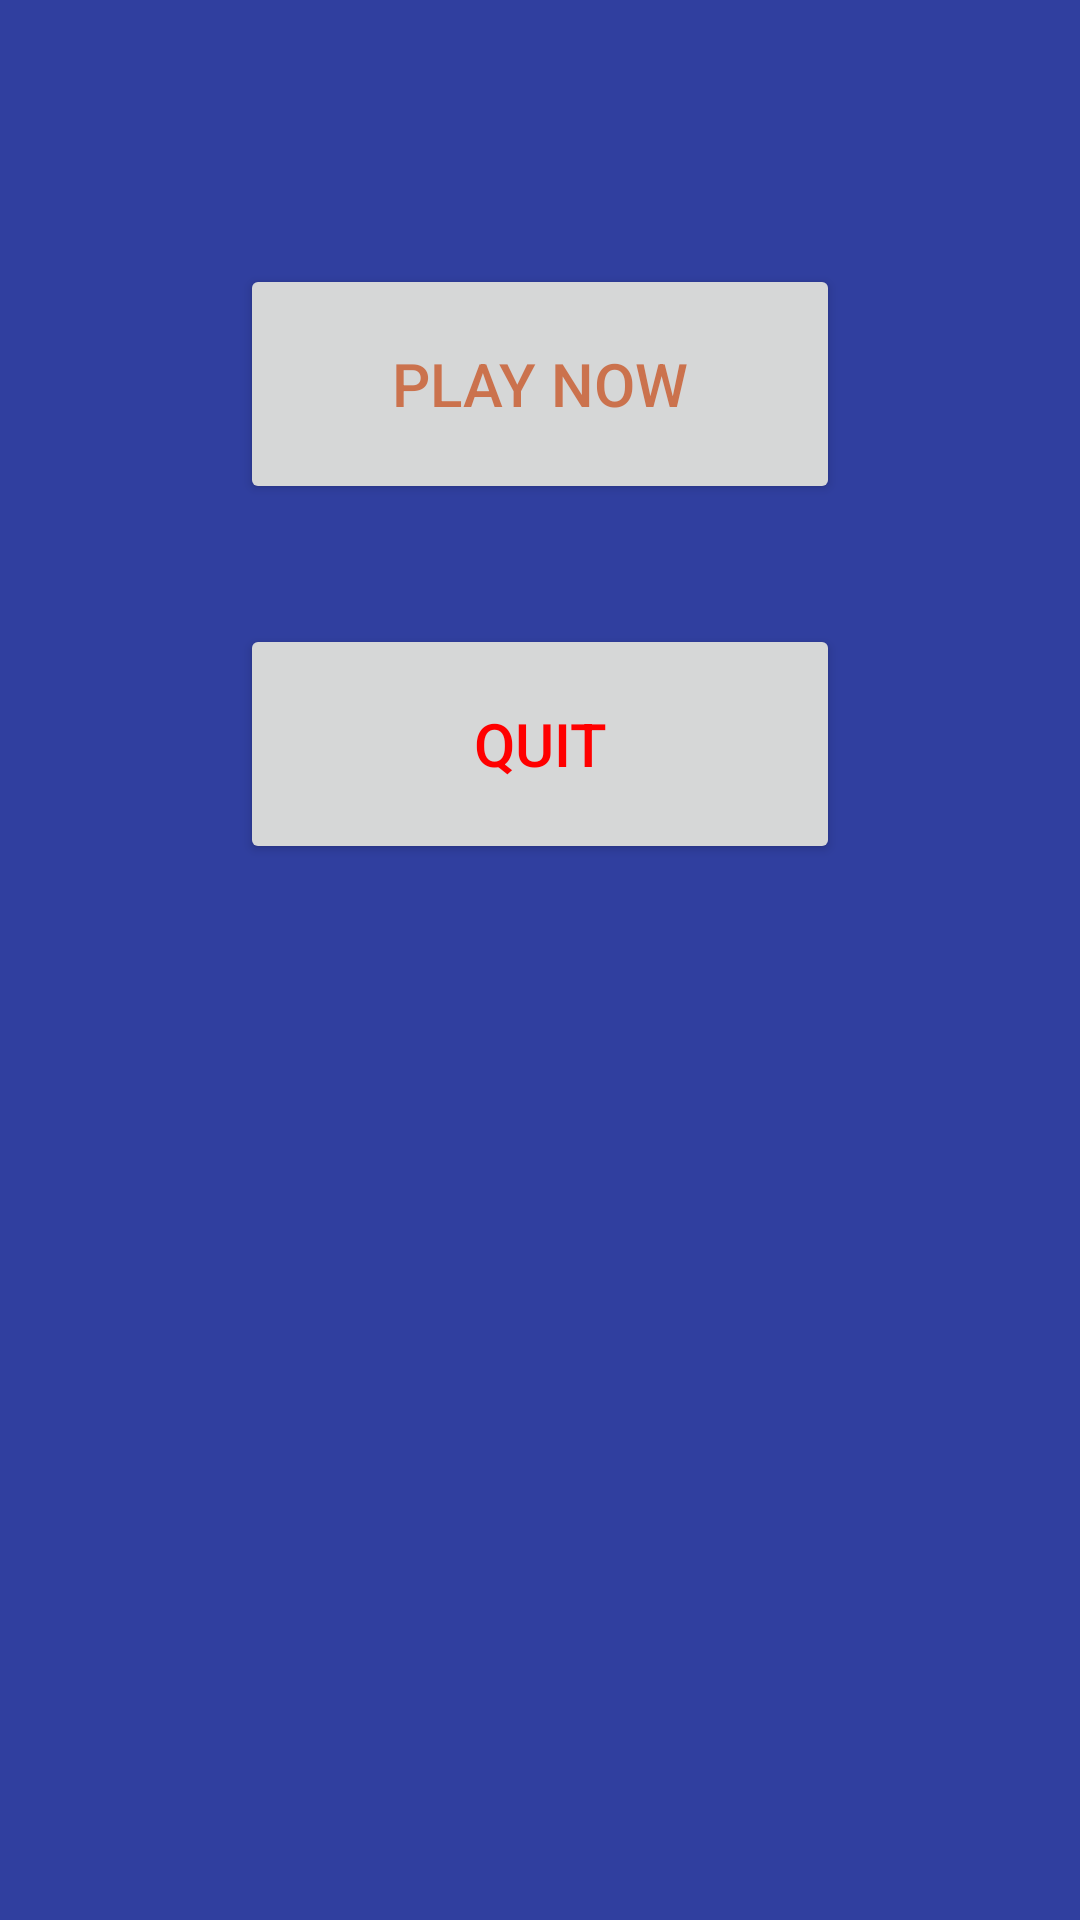

The Android layout XML behind this screen, and the referenced resources:
<!-- AndroidManifest.xml: application theme AppTheme -->
<!-- res/layout/activity_main.xml -->
<?xml version="1.0" encoding="utf-8"?>
<RelativeLayout xmlns:android="http://schemas.android.com/apk/res/android"
    xmlns:tools="http://schemas.android.com/tools"
    android:layout_width="match_parent"
    android:layout_height="match_parent"
    android:paddingBottom="@dimen/activity_vertical_margin"
    android:paddingLeft="@dimen/activity_horizontal_margin"
    android:paddingRight="@dimen/activity_horizontal_margin"
    android:paddingTop="@dimen/activity_vertical_margin"
    android:background="@color/colorPrimaryDark"
    tools:context="com.microsft.t_adswar.tictactoe_game.MainActivity"
>
    <Button
        android:id="@+id/button1"
        android:layout_width="200dp"
        android:layout_height="80dp"
        android:layout_alignParentTop="true"
        android:layout_centerHorizontal="true"
        android:layout_marginTop="88dp"
        android:textSize="20sp"
        android:textColor="#A4C63900"
        android:text="Play Now"/>
    <Button
        android:id="@+id/button2"
        android:layout_width="200dp"
        android:layout_height="80dp"
        android:layout_alignParentTop="true"
        android:layout_centerHorizontal="true"
        android:textSize="20sp"
        android:textColor="#FFFF0000"
        android:layout_marginTop="208dp"
        android:text="Quit"/>
</RelativeLayout>
<!-- resources referenced by this layout -->
<resources>
  <color name="colorPrimaryDark">#303F9F</color>
  <style name="AppTheme" parent="Theme.AppCompat.Light.DarkActionBar">
          
          <item name="colorPrimary">@color/colorPrimary</item>
          <item name="colorPrimaryDark">@color/colorPrimaryDark</item>
          <item name="colorAccent">@color/colorAccent</item>
      </style>
  <color name="colorPrimary">#77aaff</color>
  <color name="colorAccent">#FF4081</color>
</resources>
